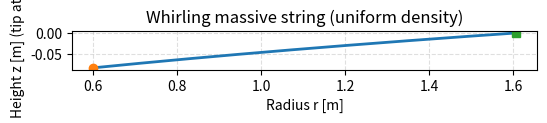

Reproduce this figure in Python.
import numpy as np
from math import sqrt
from scipy.integrate import solve_ivp
from scipy.optimize import root_scalar
import matplotlib.pyplot as plt


def _ode(s, y, mu, omega, g):
    r, z, X, Y = y
    T = sqrt(X * X + Y * Y)
    if T == 0.0:
        sr = 0.0
        sz = 0.0
    else:
        sr = X / T
        sz = Y / T
    dX = -mu * (omega**2) * r
    dY = -mu * g
    return [sr, sz, dX, dY]


def _integrate_with_X0(L, mu, omega, g, X0, r_top):
    Y0 = mu * g * L
    y0 = [r_top, 0.0, X0, Y0]
    return solve_ivp(
        lambda s, y: _ode(s, y, mu, omega, g),
        (0.0, L),
        y0,
        dense_output=True,
        rtol=1e-8,
        atol=1e-10,
        max_step=L / 500,
    )


def _residual(L, mu, omega, g, X0, r_top):
    sol = _integrate_with_X0(L, mu, omega, g, X0, r_top)
    return sol.y[2, -1]  # X(L)


def compute_shape(L, mu, omega, g=9.80665, r_top=1e-3):
    # Find a bracket for X0 (avoid trivial X0=0 root by using r_top>0)
    scale = mu * g * L * max(1.0, (omega**2) * L / g)
    bracket_pair = None
    for M in [1, 3, 10, 30, 100, 300, 1000]:
        a = -M * scale
        b = M * scale
        try:
            fa = _residual(L, mu, omega, g, a, r_top)
            fb = _residual(L, mu, omega, g, b, r_top)
            if np.isfinite(fa) and np.isfinite(fb) and fa * fb < 0:
                bracket_pair = (a, b)
                break
        except Exception:
            pass
    if bracket_pair is None:
        raise RuntimeError("Failed to bracket a solution for X0.")

    sol_root = root_scalar(
        lambda X0: _residual(L, mu, omega, g, X0, r_top),
        bracket=bracket_pair,
        method="brentq",
        xtol=1e-10,
        rtol=1e-10,
        maxiter=100,
    )
    if not sol_root.converged:
        raise RuntimeError("Root solve for X0 did not converge.")
    X0_star = sol_root.root

    sol = _integrate_with_X0(L, mu, omega, g, X0_star, r_top)
    s = np.linspace(0.0, L, 1000)
    y = sol.sol(s)
    r, z, X, Y = y
    theta = np.arctan2(X, Y)
    T = np.sqrt(X * X + Y * Y)
    z = z - z[-1]

    return {
        "s": s,
        "r": r,
        "z": z,
        "theta": theta,
        "T": T,
        "X0": X0_star,
        "Y0": mu * g * L,
        "r_top": r[0],
    }


def plot_string(results, L, mu, omega, g=9.80665):
    s = results["s"]
    r = results["r"]
    z = results["z"]
    theta = results["theta"]
    T = results["T"]

    plt.figure(figsize=(6, 8))
    plt.plot(r, z, linewidth=2)
    plt.gca().set_aspect("equal", adjustable="box")
    plt.xlabel("Radius r [m]")
    plt.ylabel("Height z [m] (tip at 0)")
    plt.title("Whirling massive string (uniform density)")
    plt.plot([r[0]], [z[0]], marker="o")
    plt.plot([r[-1]], [z[-1]], marker="s")
    plt.grid(True, which="both", linestyle="--", alpha=0.4)
    plt.show()

    theta_top_deg = np.degrees(theta[0])
    avg_theta_deg = np.degrees(np.median(theta))
    print(f"Median angle to vertical: {avg_theta_deg:.3f} deg")
    T_top = T[0]
    print(f"Top angle to vertical: {theta_top_deg:.3f} deg")
    print(f"Top tension: {T_top:.6g} N  (∝ mu)")
    print(f"Free-tip radius r_tip: {r[-1]:.6g} m")
    print([r[0]], [z[0]])
    for i in range(len(r)):
        if round(r[i], 1) == 0.6 + 1:
            print(i, r[i], z[i])


factor = 1.01
if __name__ == "__main__":
    # Example parameters (SI)
    L = 1.0 * factor  # [m]
    mu = 0.05 * 0.1 / factor  # [kg/m] -- only scales tension
    omega = np.pi * 2 * 1.5  # [rad/s]
    g = 9.80665  # [m/s^2]
    r_top = (
        0.6  # [m] attachment radius; set to 0 for on-axis (trivial straight solution)
    )

    res = compute_shape(L, mu, omega, g, r_top)
    plot_string(res, L, mu, omega, g)
